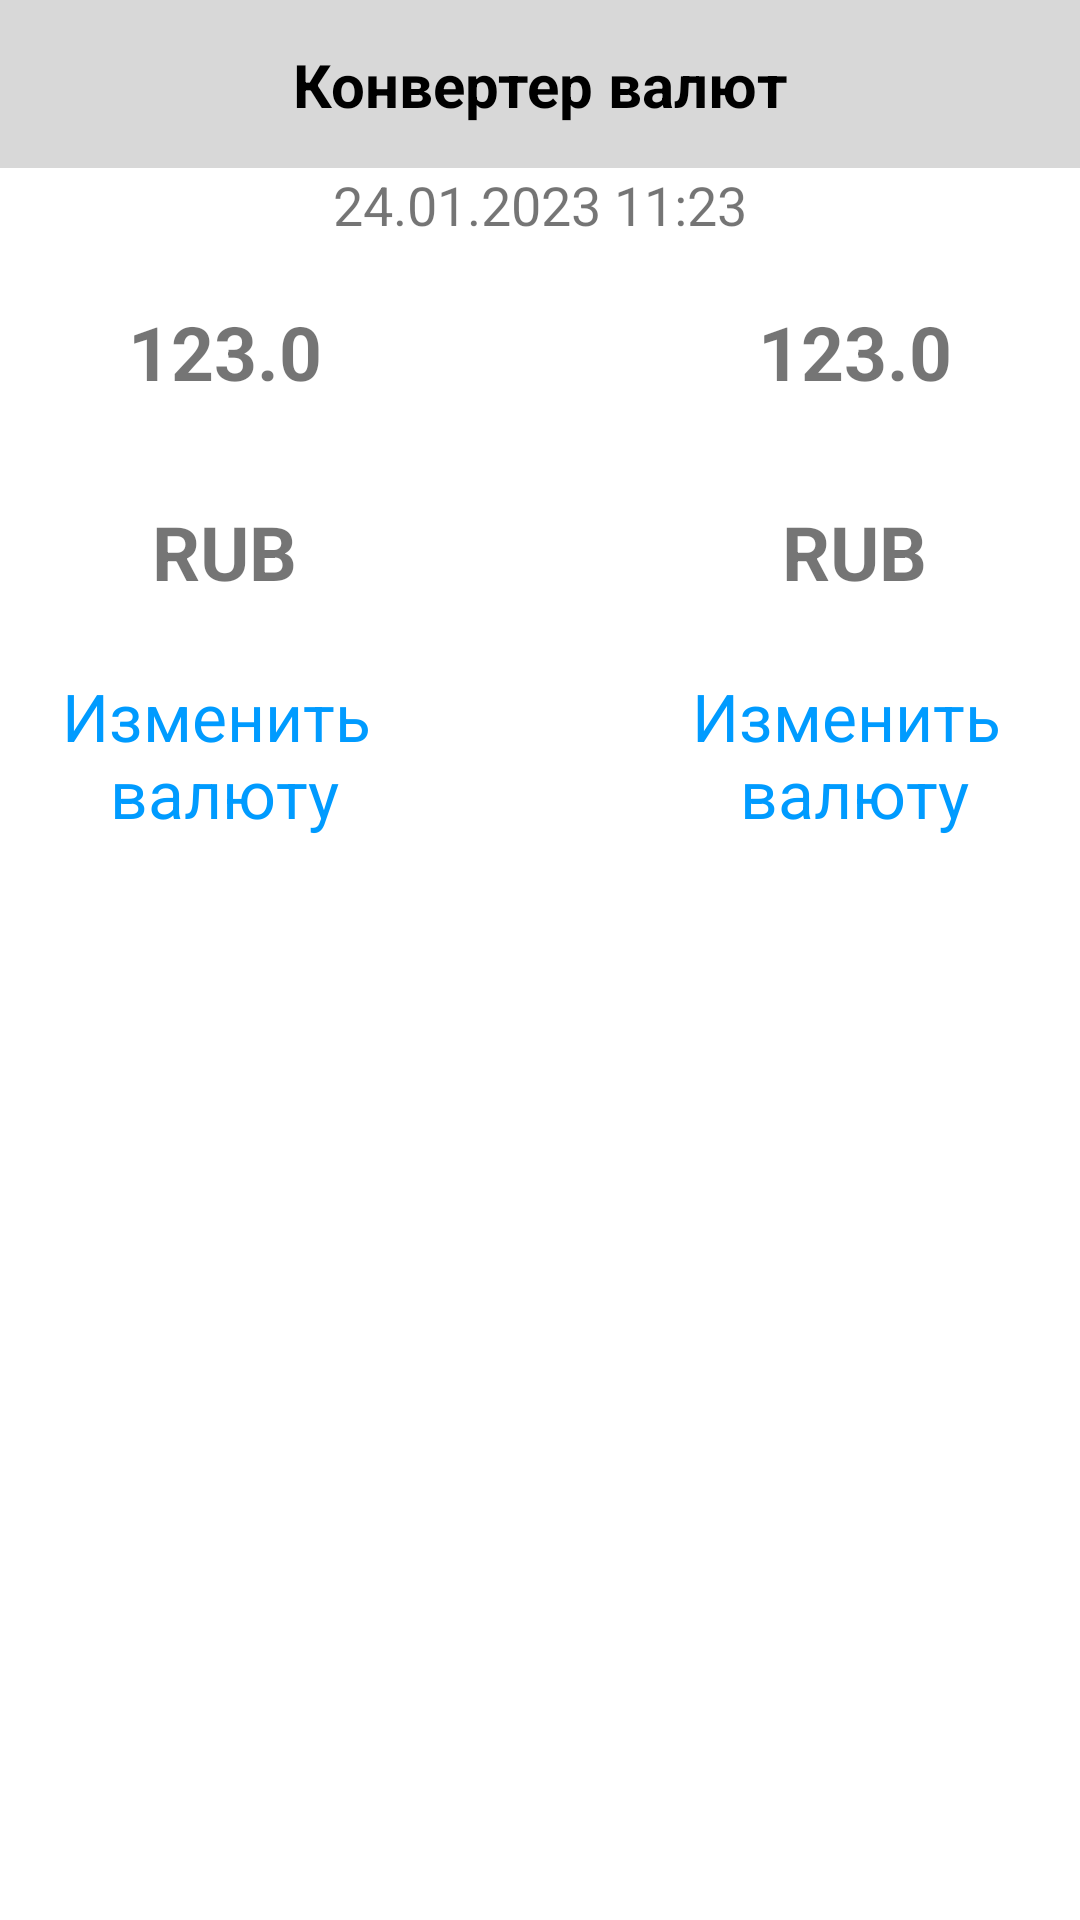

Here is an Android app screen rendered from its layout file. Give the layout XML and the strings, colors and styles it references.
<!-- AndroidManifest.xml: application theme Theme.CurrencyTest -->
<!-- res/layout/fragment_currency.xml -->
<?xml version="1.0" encoding="utf-8"?>
<androidx.constraintlayout.widget.ConstraintLayout xmlns:android="http://schemas.android.com/apk/res/android"
    xmlns:app="http://schemas.android.com/apk/res-auto"
    xmlns:tools="http://schemas.android.com/tools"
    android:layout_width="match_parent"
    android:layout_height="match_parent"
    tools:context=".ui.currency.Currency">


    <androidx.constraintlayout.widget.ConstraintLayout
        android:id="@+id/toolbar"
        android:layout_width="match_parent"
        android:layout_height="?attr/actionBarSize"
        android:background="@color/gray"
        app:layout_constraintEnd_toEndOf="parent"
        app:layout_constraintStart_toStartOf="parent"
        app:layout_constraintTop_toTopOf="parent">


        <TextView
            android:layout_width="wrap_content"
            android:layout_height="wrap_content"
            android:text="@string/app_title"
            android:textColor="@color/black"
            android:textSize="20sp"
            android:textStyle="bold"
            app:layout_constraintBottom_toBottomOf="parent"
            app:layout_constraintEnd_toEndOf="parent"
            app:layout_constraintStart_toStartOf="parent"
            app:layout_constraintTop_toTopOf="parent" />


    </androidx.constraintlayout.widget.ConstraintLayout>


    <LinearLayout
        android:layout_width="match_parent"
        android:layout_height="0dp"
        android:orientation="vertical"
        app:layout_constraintBottom_toBottomOf="parent"
        app:layout_constraintEnd_toEndOf="parent"
        app:layout_constraintStart_toStartOf="parent"
        app:layout_constraintTop_toBottomOf="@+id/toolbar">

        <TextView
            android:id="@+id/txtDateCur"
            android:layout_width="match_parent"
            android:layout_height="wrap_content"
            android:gravity="center"
            android:text="24.01.2023 11:23"
            android:textSize="18sp" />

        <LinearLayout
            android:layout_width="match_parent"
            android:layout_height="wrap_content"
            android:layout_margin="20dp"
            android:gravity="center"
            android:orientation="horizontal">


            <LinearLayout
                android:layout_width="160dp"
                android:layout_height="wrap_content"
                android:gravity="center"
                android:orientation="vertical">

                <TextView
                    android:id="@+id/txtNumCur1"
                    android:layout_width="wrap_content"
                    android:layout_height="wrap_content"
                    android:layout_marginBottom="20dp"
                    android:text="123.0"
                    android:textSize="25sp"
                    android:textStyle="bold" />

                <TextView
                    android:id="@+id/txtNameCur1"
                    android:layout_width="wrap_content"
                    android:layout_height="60dp"
                    android:gravity="center"
                    android:text="RUB"
                    android:textSize="25sp"
                    android:textStyle="bold"
                    tools:ignore="NestedWeights" />

                <TextView
                    android:id="@+id/nextChange"
                    android:layout_width="wrap_content"
                    android:layout_height="wrap_content"
                    android:layout_marginTop="10dp"
                    android:gravity="center"
                    android:text="@string/change_currency"
                    android:textColor="@color/blue"
                    android:textSize="22sp" />

            </LinearLayout>


            <ImageView
                android:layout_width="50dp"
                android:layout_height="50dp"
                android:padding="5dp"
                android:scaleType="centerInside"
                android:src="@drawable/translate" />


            <LinearLayout
                android:layout_width="160dp"
                android:layout_height="wrap_content"
                android:gravity="center"
                android:orientation="vertical">

                <TextView
                    android:id="@+id/txtNumCur2"
                    android:layout_width="wrap_content"
                    android:layout_height="wrap_content"
                    android:layout_marginBottom="20dp"
                    android:text="123.0"
                    android:textSize="25sp"
                    android:textStyle="bold" />

                <TextView
                    android:id="@+id/txtNameCur2"
                    android:layout_width="wrap_content"
                    android:layout_height="60dp"
                    android:gravity="center"
                    android:text="RUB"
                    android:textSize="25sp"
                    android:textStyle="bold"
                    tools:ignore="NestedWeights" />

                <TextView
                    android:id="@+id/nextChange2"
                    android:layout_width="wrap_content"
                    android:layout_height="wrap_content"
                    android:layout_marginTop="10dp"
                    android:gravity="center"
                    android:text="@string/change_currency"
                    android:textColor="@color/blue"
                    android:textSize="22sp" />

            </LinearLayout>
        </LinearLayout>
    </LinearLayout>


</androidx.constraintlayout.widget.ConstraintLayout>
<!-- resources referenced by this layout -->
<resources>
  <color name="black">#FF000000</color>
  <color name="blue">#009BFF</color>
  <color name="gray">#D8D8D8</color>
  <string name="app_title">Конвертер валют</string>
  <string name="change_currency">Изменить \nвалюту</string>
  <style name="Theme.CurrencyTest" parent="Theme.MaterialComponents.DayNight.DarkActionBar">
          
          <item name="colorPrimary">@color/purple_500</item>
          <item name="colorPrimaryVariant">@color/purple_700</item>
          <item name="colorOnPrimary">@color/white</item>
          
          <item name="colorSecondary">@color/teal_200</item>
          <item name="colorSecondaryVariant">@color/teal_700</item>
          <item name="colorOnSecondary">@color/black</item>
          
          <item name="android:statusBarColor">?attr/colorPrimaryVariant</item>
          
      </style>
  <color name="purple_500">#FF6200EE</color>
  <color name="purple_700">#FF3700B3</color>
  <color name="white">#FFFFFFFF</color>
  <color name="teal_200">#FF03DAC5</color>
  <color name="teal_700">#FF018786</color>
</resources>
